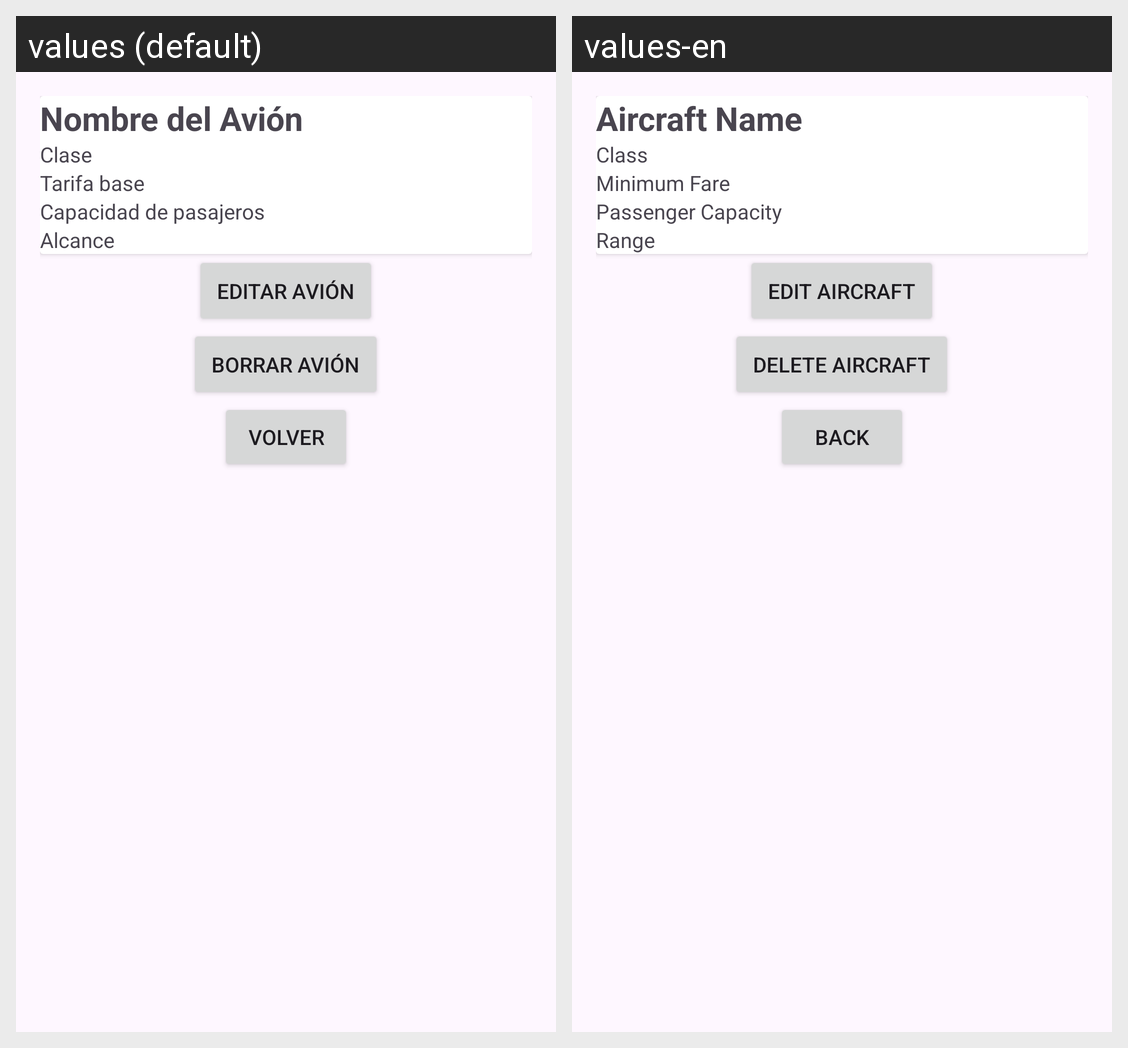

Locale-by-locale string values for the Android screen shown in this grid:
Android screen res/layout/activity_detalles_avion.xml rendered under 2 locales, left to right: values (default), values-en. Device: Nexus 5 (rendered at 1080×1920; each locale shown at half size, 540×960, under a caption strip naming it); theme Theme.DAS_PrimeraEvaluacion.
Strings drawn on this screen, with the default value and each locale's value (text and hints the layout hard-codes, and strings that could not be matched under every locale, appear in the picture but are not listed):

nombre_avion
  values: Nombre del Avión
  values-en: Aircraft Name

clase
  values: Clase
  values-en: Class

tarifa_base
  values: Tarifa base
  values-en: Minimum Fare

capac_pasajeros
  values: Capacidad de pasajeros
  values-en: Passenger Capacity

alcance
  values: Alcance
  values-en: Range

edit_avion
  values: Editar Avión
  values-en: Edit Aircraft

borrar_avion
  values: Borrar avión
  values-en: Delete Aircraft

btn_volver
  values: Volver
  values-en: Back
